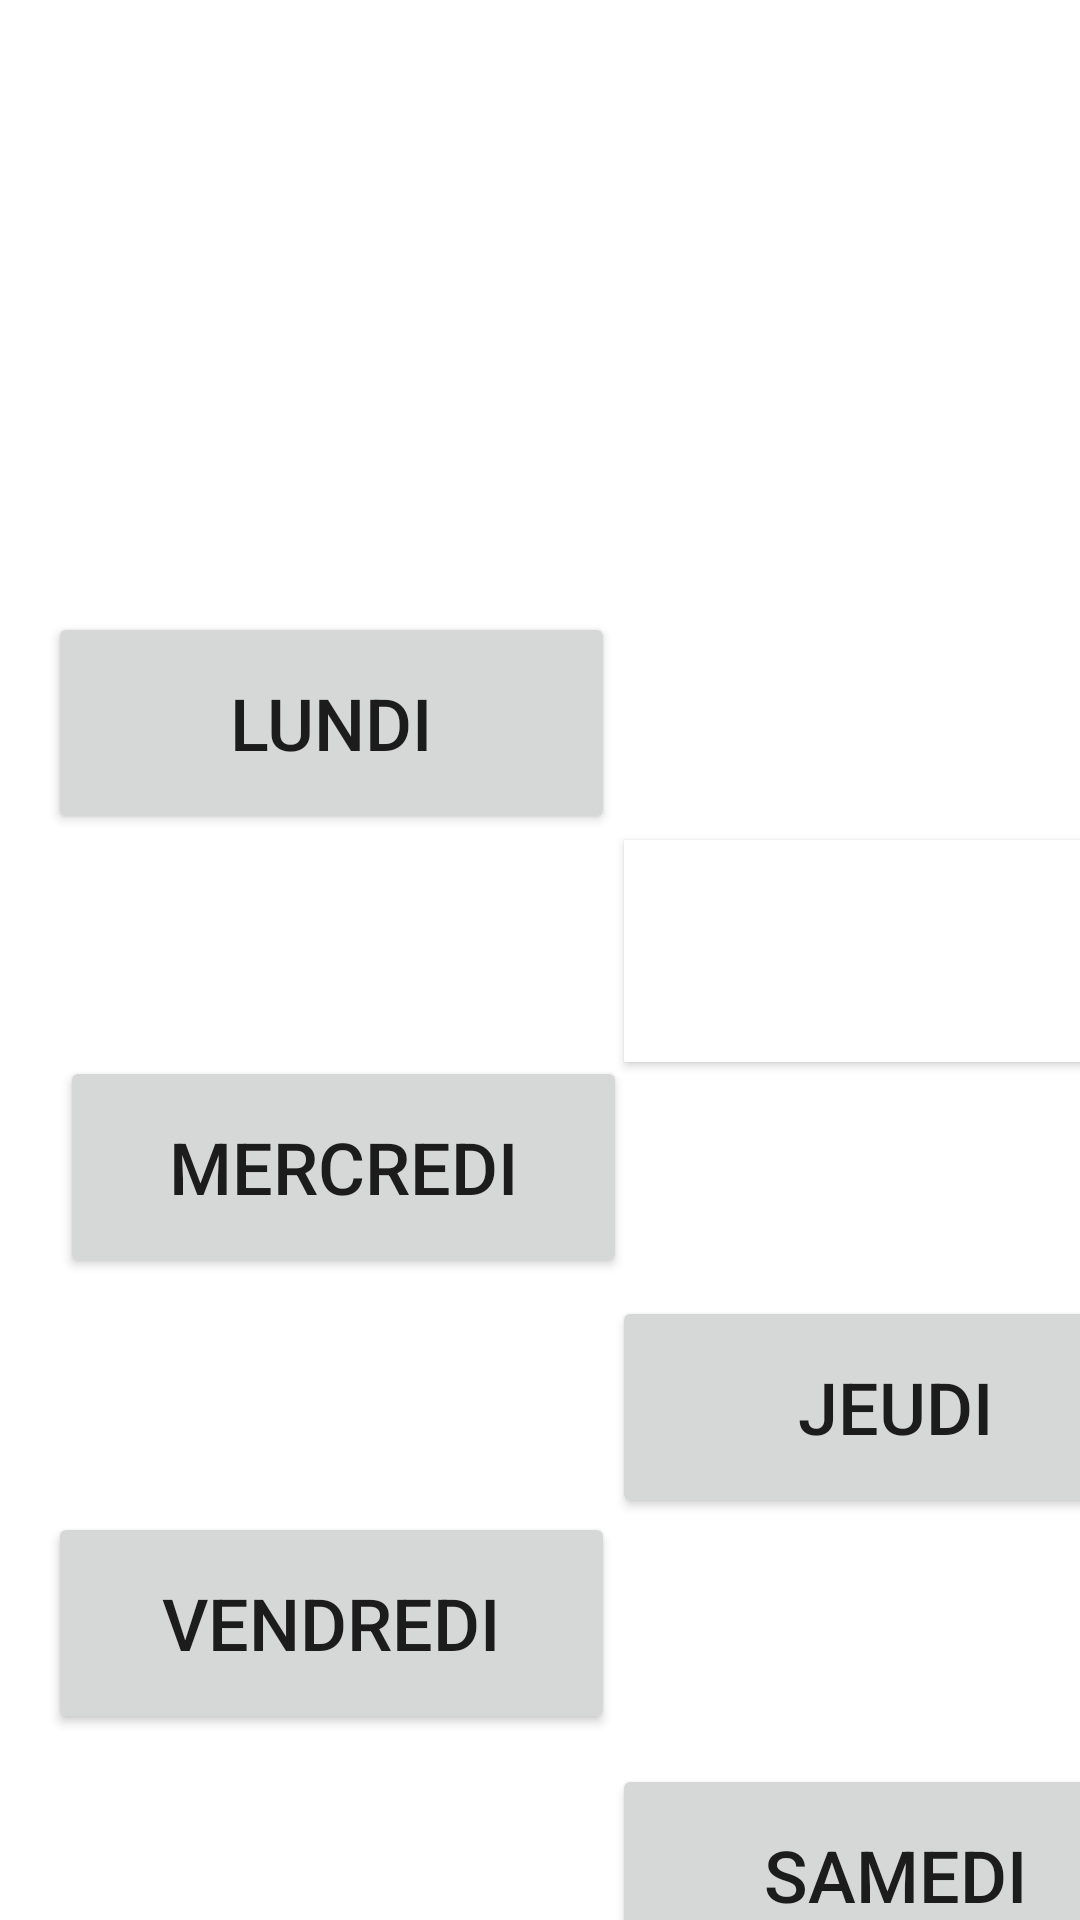

Write the Android layout XML for this screen, with the resource values it uses.
<!-- AndroidManifest.xml: application theme Theme.GestionEDT_Sallesdecours_IPSL -->
<!-- res/layout/activity_consulter_edtjours.xml -->
<?xml version="1.0" encoding="utf-8"?>
<androidx.constraintlayout.widget.ConstraintLayout xmlns:android="http://schemas.android.com/apk/res/android"
    xmlns:app="http://schemas.android.com/apk/res-auto"
    xmlns:tools="http://schemas.android.com/tools"
    android:id="@+id/relativeLayout9"
    android:layout_width="match_parent"
    android:layout_height="match_parent"
    tools:context=".ConsulterEDTjours">

    <Spinner
        android:id="@+id/spinner3"
        android:layout_width="403dp"
        android:layout_height="77dp"
        android:layout_marginStart="4dp"
        android:layout_marginTop="64dp"
        app:layout_constraintStart_toStartOf="parent"
        app:layout_constraintTop_toTopOf="parent" />

    <Button
        android:id="@+id/jeudi"
        android:layout_width="189dp"
        android:layout_height="74dp"
        android:layout_marginStart="204dp"
        android:layout_marginTop="432dp"
        android:text="JEUDI"
        android:textSize="24sp"
        app:layout_constraintStart_toStartOf="parent"
        app:layout_constraintTop_toTopOf="parent" />

    <Button
        android:id="@+id/mercredi"
        android:layout_width="189dp"
        android:layout_height="74dp"
        android:layout_marginStart="20dp"
        android:layout_marginTop="352dp"
        android:text="MERCREDI"
        android:textSize="24sp"
        app:layout_constraintStart_toStartOf="parent"
        app:layout_constraintTop_toTopOf="parent" />

    <Button
        android:id="@+id/samedi"
        android:layout_width="189dp"
        android:layout_height="74dp"
        android:layout_marginStart="204dp"
        android:layout_marginTop="588dp"
        android:text="SAMEDI"
        android:textSize="24sp"
        app:layout_constraintStart_toStartOf="parent"
        app:layout_constraintTop_toTopOf="parent" />

    <Button
        android:id="@+id/lundi"
        android:layout_width="189dp"
        android:layout_height="74dp"
        android:layout_marginStart="16dp"
        android:layout_marginTop="204dp"
        android:text="LUNDI"
        android:textSize="24sp"
        app:layout_constraintStart_toStartOf="parent"
        app:layout_constraintTop_toTopOf="parent" />

    <Button
        android:id="@+id/mardi"
        android:layout_width="189dp"
        android:layout_height="74dp"
        android:layout_marginStart="208dp"
        android:layout_marginTop="280dp"
        android:background="@color/white"
        android:text="MARDI"
        android:textColor="#FFFFFF"
        android:textSize="24sp"
        app:layout_constraintStart_toStartOf="parent"
        app:layout_constraintTop_toTopOf="parent" />

    <Button
        android:id="@+id/vendredi"
        android:layout_width="189dp"
        android:layout_height="74dp"
        android:layout_marginStart="16dp"
        android:layout_marginTop="504dp"
        android:text="VENDREDI"
        android:textSize="24sp"
        app:layout_constraintStart_toStartOf="parent"
        app:layout_constraintTop_toTopOf="parent" />

</androidx.constraintlayout.widget.ConstraintLayout>
<!-- resources referenced by this layout -->
<resources>
  <style name="Theme.GestionEDT_Sallesdecours_IPSL" parent="Theme.MaterialComponents.DayNight.DarkActionBar">
          
          <item name="colorPrimary">@color/purple_500</item>
          <item name="colorPrimaryVariant">@color/purple_700</item>
          <item name="colorOnPrimary">@color/white</item>
          
          <item name="colorSecondary">@color/teal_200</item>
          <item name="colorSecondaryVariant">@color/teal_700</item>
          <item name="colorOnSecondary">@color/black</item>
          
          <item name="android:statusBarColor" tools:targetApi="l">?attr/colorPrimaryVariant</item>
          
      </style>
  <!-- not gathered from this repository: default colours our renderer supplied (Android Studio template values) -->
  <color name="purple_500">#FF6200EE</color>
  <color name="purple_700">#FF3700B3</color>
  <color name="teal_200">#FF03DAC5</color>
  <color name="teal_700">#FF018786</color>
  <color name="black">#FF000000</color>
  <color name="white">#FFFFFFFF</color>
</resources>
